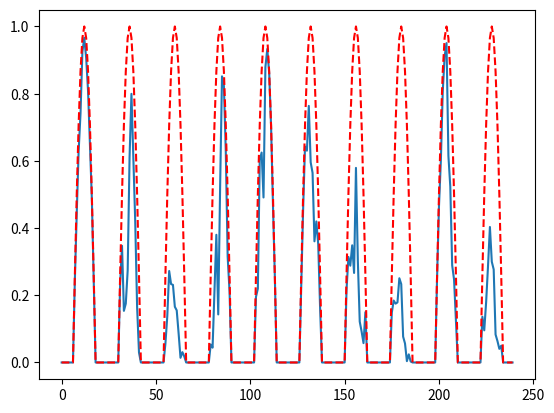

Reproduce this figure in Python.
#!/usr/bin/python
# -*- coding: utf-8 -*-
""" Generates a PV production time series.

The PV series has a daily pattern and some noise to make it "look realistic".
However it is, by no means, meant to be *statistically* realistic.

[redacted]
"""

from __future__ import division, print_function, unicode_literals
import numpy as np
import matplotlib.pyplot as plt
import scipy.signal as sig
import scipy.stats as stats

output = 'pv_prod.csv'

# Rated PV power:
P_pv = 1.

dt = 1. # [hours]
N = 24*10
t = np.arange(N)*dt

# A naive clear sky production:
T = 24 # [hours]
sine = -np.cos(2*np.pi * t/T)
P_clear = np.where(sine <0, 0, sine)
P_clear *= P_pv

# Mix in some noise:
np.random.seed(0)
white = np.random.normal(size=N)
# correlation between two time steps:
phi = 0.8
ar_noise = sig.lfilter([1], [1, -phi], white)
# map the gaussian variable to uniform on [0,1]
noise_01 = stats.norm.cdf(ar_noise,scale=1/np.sqrt(1-phi**2))

P_prod = P_clear * noise_01

# Plot:
plt.plot(t, P_prod)
plt.plot(t, P_clear, 'r--')
plt.show()

data = np.hstack((t[:,None],P_prod[:,None]))

print('writing {:d} data lines to "{:s}"...'.format(N, output))
np.savetxt(output, data, header='time,P_prod',
           fmt=['%.1f', '%.4f'], delimiter=',', comments='')



